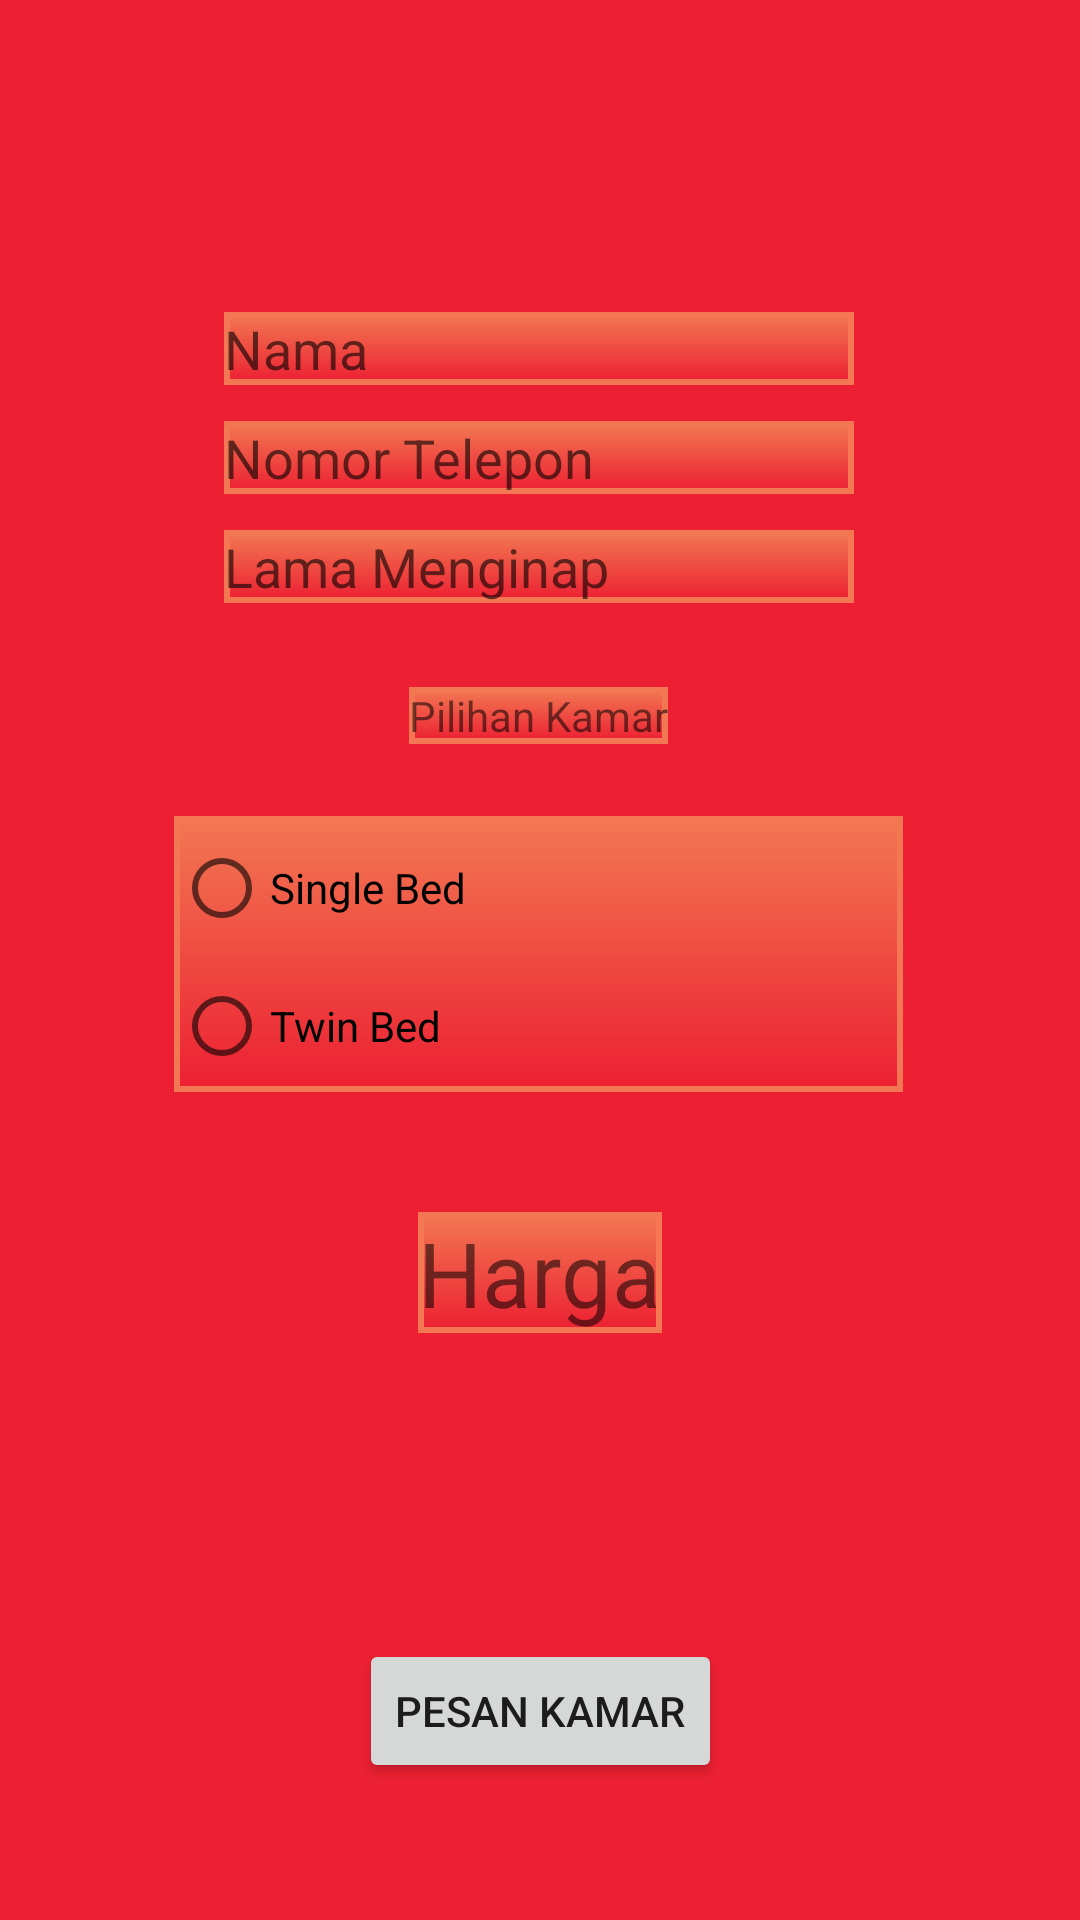

Reconstruct the res/layout file that produces this screen, plus the resources it refers to.
<!-- AndroidManifest.xml: application theme Theme.Hotel -->
<!-- res/layout/activity_pesan.xml -->
<?xml version="1.0" encoding="utf-8"?>
<androidx.constraintlayout.widget.ConstraintLayout xmlns:android="http://schemas.android.com/apk/res/android"
    xmlns:app="http://schemas.android.com/apk/res-auto"
    xmlns:tools="http://schemas.android.com/tools"
    android:layout_width="match_parent"
    android:layout_height="match_parent"
    tools:context=".Pesan"
    android:background="@color/menu">

    <EditText
        android:id="@+id/etNama"
        android:layout_width="wrap_content"
        android:layout_height="wrap_content"
        android:layout_marginTop="104dp"
        android:ems="10"
        android:hint="Nama"
        android:inputType="textPersonName"
        app:layout_constraintEnd_toEndOf="parent"
        app:layout_constraintHorizontal_bias="0.497"
        app:layout_constraintStart_toStartOf="parent"
        app:layout_constraintTop_toTopOf="parent"
        android:background="@drawable/box2"/>

    <EditText
        android:id="@+id/etNt"
        android:layout_width="wrap_content"
        android:layout_height="wrap_content"
        android:layout_marginTop="12dp"
        android:ems="10"
        android:hint="Nomor Telepon"
        android:inputType="phone"
        app:layout_constraintEnd_toEndOf="parent"
        app:layout_constraintHorizontal_bias="0.497"
        app:layout_constraintStart_toStartOf="parent"
        app:layout_constraintTop_toBottomOf="@+id/etNama"
        android:background="@drawable/box2"/>

    <EditText
        android:id="@+id/etLm"
        android:layout_width="wrap_content"
        android:layout_height="wrap_content"
        android:layout_marginTop="12dp"
        android:ems="10"
        android:hint="Lama Menginap"
        android:inputType="number"
        app:layout_constraintEnd_toEndOf="parent"
        app:layout_constraintHorizontal_bias="0.497"
        app:layout_constraintStart_toStartOf="parent"
        app:layout_constraintTop_toBottomOf="@+id/etNt"
        android:background="@drawable/box2"/>

    <RadioGroup
        android:id="@+id/radioGroup"
        android:layout_width="243dp"
        android:layout_height="92dp"
        android:layout_marginTop="24dp"
        app:layout_constraintEnd_toEndOf="parent"
        app:layout_constraintHorizontal_bias="0.497"
        app:layout_constraintStart_toStartOf="parent"
        app:layout_constraintTop_toBottomOf="@+id/textView12"
        android:background="@drawable/box2">

        <RadioButton
            android:id="@+id/rbKamar1"
            android:layout_width="match_parent"
            android:layout_height="wrap_content"
            android:text="@string/rSingleBed" />

        <RadioButton
            android:id="@+id/rbKamar2"
            android:layout_width="match_parent"
            android:layout_height="wrap_content"
            android:text="@string/rTwinBed" />
    </RadioGroup>

    <TextView
        android:id="@+id/textView12"
        android:layout_width="wrap_content"
        android:layout_height="wrap_content"
        android:layout_marginTop="28dp"
        android:text="@string/Pkamar"
        app:layout_constraintEnd_toEndOf="parent"
        app:layout_constraintHorizontal_bias="0.498"
        app:layout_constraintStart_toStartOf="parent"
        app:layout_constraintTop_toBottomOf="@+id/etLm"
        android:background="@drawable/box2"/>

    <Button
        android:id="@+id/btnPesan"
        android:layout_width="wrap_content"
        android:layout_height="wrap_content"
        android:layout_marginBottom="16dp"
        android:text="@string/btn_pesan"
        app:layout_constraintBottom_toBottomOf="parent"
        app:layout_constraintEnd_toEndOf="parent"
        app:layout_constraintStart_toStartOf="parent"
        app:layout_constraintTop_toBottomOf="@+id/tvHarga" />

    <TextView
        android:id="@+id/textView3"
        android:layout_width="wrap_content"
        android:layout_height="wrap_content"
        android:layout_marginTop="40dp"
        android:text="Harga"
        android:textSize="30dp"
        app:layout_constraintEnd_toEndOf="parent"
        app:layout_constraintStart_toStartOf="parent"
        app:layout_constraintTop_toBottomOf="@+id/radioGroup"
        android:background="@drawable/box2"/>

    <TextView
        android:id="@+id/tvHarga"
        android:layout_width="wrap_content"
        android:layout_height="wrap_content"
        android:layout_marginTop="32dp"
        android:textSize="30dp"
        app:layout_constraintEnd_toEndOf="parent"
        app:layout_constraintHorizontal_bias="0.498"
        app:layout_constraintStart_toStartOf="parent"
        app:layout_constraintTop_toBottomOf="@+id/textView3"
        android:background="@drawable/box2"/>

</androidx.constraintlayout.widget.ConstraintLayout>
<!-- resources referenced by this layout -->
<resources>
  <color name="menu">#EC2032</color>
  <!-- drawable box2 (drawable) -->
  <?xml version="1.0" encoding="utf-8"?>
  <selector xmlns:android="http://schemas.android.com/apk/res/android">
      <item>
          <shape android:shape="rectangle">
              <solid android:color="@color/menu"></solid>
  
              <stroke android:width="2dp" android:color="@color/menu2"/>
              <gradient android:angle="90"
                  android:startColor="@color/menu"
                  android:endColor="@color/menu2"/>
          </shape>
      </item>
  </selector>
  <string name="Pkamar">Pilihan Kamar</string>
  <string name="btn_pesan">Pesan Kamar</string>
  <string name="rSingleBed">Single Bed</string>
  <string name="rTwinBed">Twin Bed</string>
  <style name="Theme.Hotel" parent="Theme.MaterialComponents.DayNight.DarkActionBar">
          
          <item name="colorPrimary">@color/purple_500</item>
          <item name="colorPrimaryVariant">@color/purple_700</item>
          <item name="colorOnPrimary">@color/white</item>
          
          <item name="colorSecondary">@color/teal_200</item>
          <item name="colorSecondaryVariant">@color/teal_700</item>
          <item name="colorOnSecondary">@color/black</item>
          
          <item name="android:statusBarColor" tools:targetApi="l">?attr/colorPrimaryVariant</item>
          
          <item name="colorAccent">@android:color/white</item>
      </style>
  <color name="menu2">#F27752</color>
  <color name="purple_500">#FF6200EE</color>
  <color name="purple_700">#FF3700B3</color>
  <color name="white">#FFFFFFFF</color>
  <color name="teal_200">#FF03DAC5</color>
  <color name="teal_700">#FF018786</color>
  <color name="black">#FF000000</color>
</resources>
